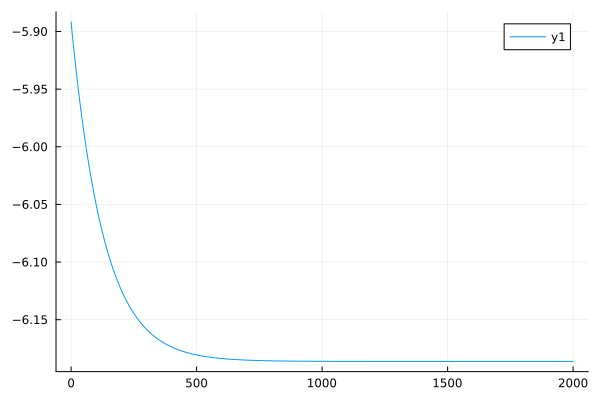

Source data for this figure (header and first rows):
0	-5.891751034759535
1	-5.894
2	-5.896
3	-5.898
4	-5.901
5	-5.903
6	-5.905
7	-5.907
8	-5.909
9	-5.911
10	-5.913
11	-5.916
12	-5.918
13	-5.92
14	-5.922
15	-5.924
16	-5.926
17	-5.928
18	-5.93
19	-5.932
20	-5.934
21	-5.936
22	-5.938
23	-5.939
24	-5.941
25	-5.943
26	-5.945
27	-5.947
28	-5.949
29	-5.951
30	-5.952
31	-5.954
32	-5.956
33	-5.958
34	-5.959
35	-5.961
36	-5.963
37	-5.965
38	-5.966
39	-5.968
40	-5.97
41	-5.971
42	-5.973
43	-5.975
44	-5.976
45	-5.978
46	-5.979
47	-5.981
48	-5.983
49	-5.984
50	-5.986
51	-5.987
52	-5.989
53	-5.99
54	-5.992
55	-5.993
56	-5.995
57	-5.996
58	-5.998
59	-5.999
60	-6.001
... 1,940 more rows
